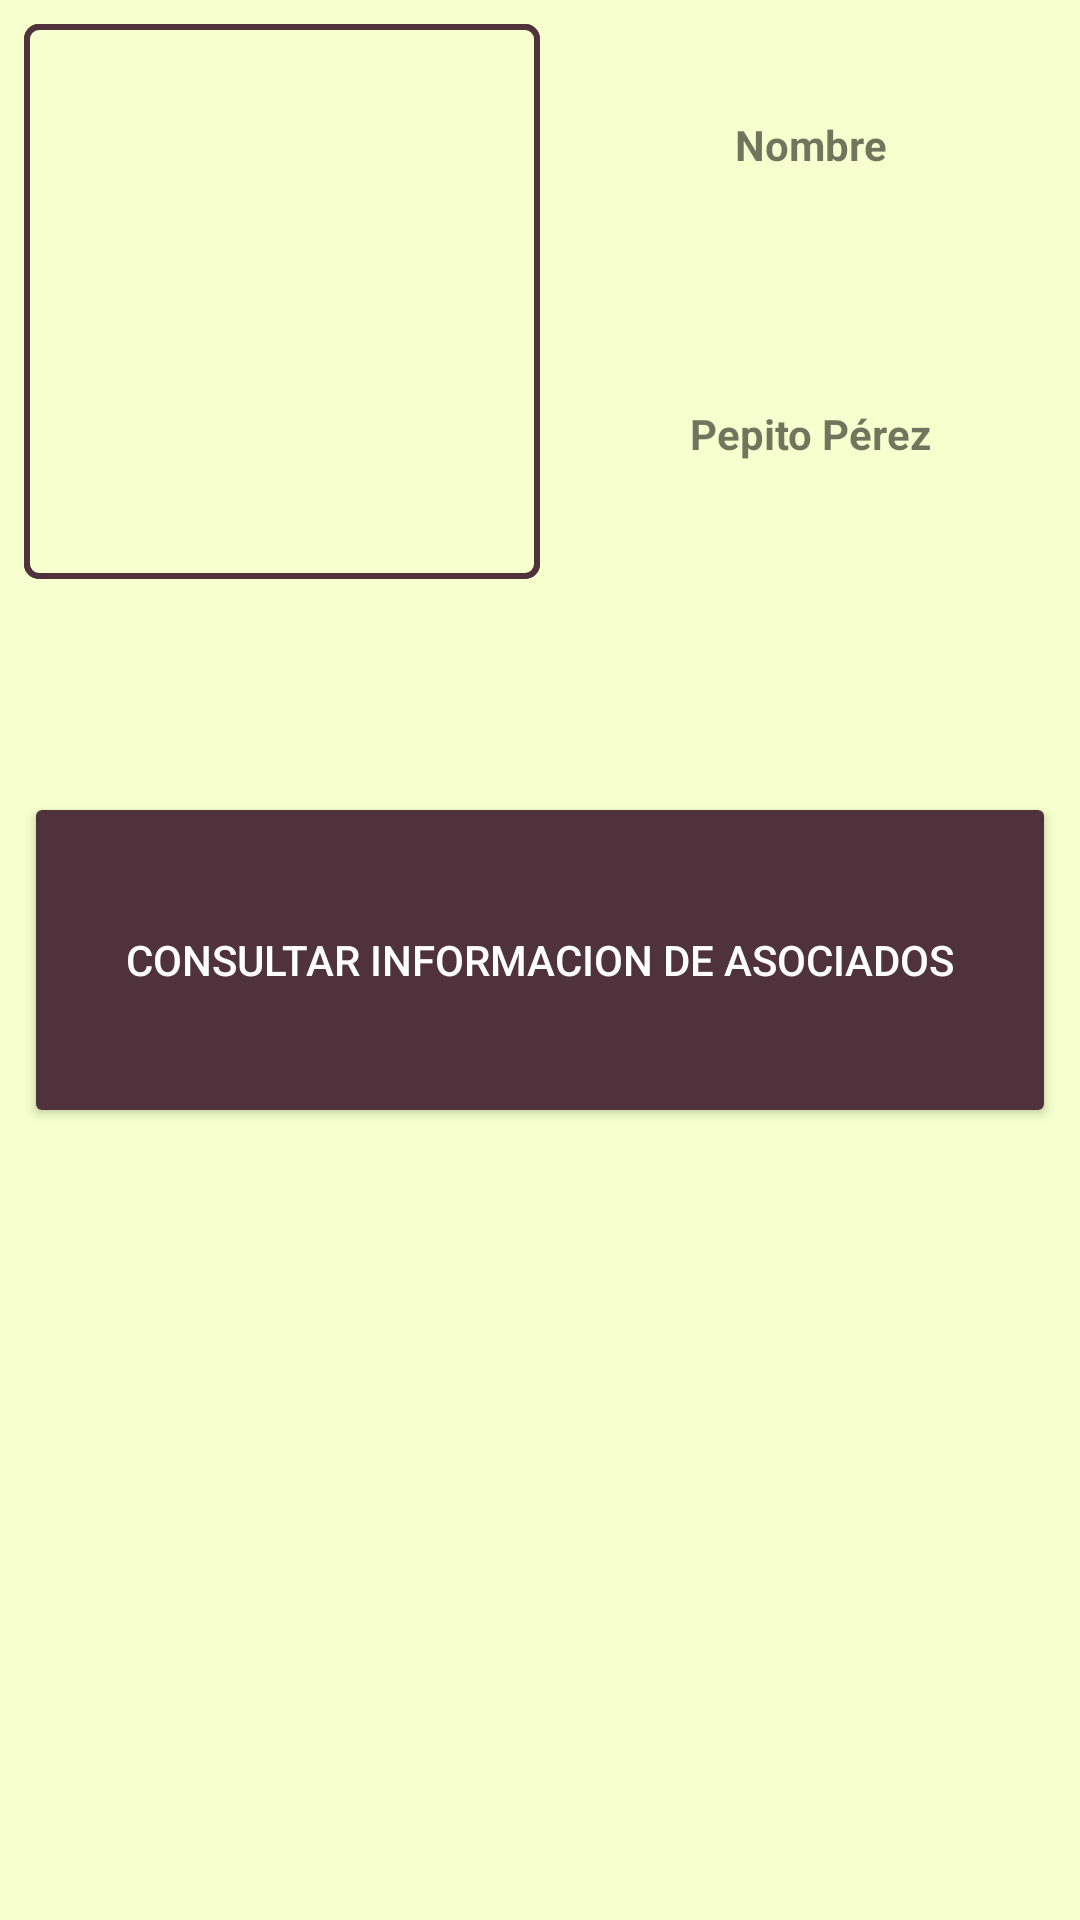

Here is an Android app screen rendered from its layout file. Give the layout XML and the strings, colors and styles it references.
<!-- AndroidManifest.xml: application theme AppTheme -->
<!-- res/layout/activity_user_logged.xml -->
<?xml version="1.0" encoding="utf-8"?>
<android.support.constraint.ConstraintLayout xmlns:android="http://schemas.android.com/apk/res/android"
    xmlns:app="http://schemas.android.com/apk/res-auto"
    xmlns:tools="http://schemas.android.com/tools"
    android:layout_width="match_parent"
    android:layout_height="match_parent"
    tools:context="com.example.bisite.agricoapp.Principal.UserLogged"
    android:background="#F6FFCD">


    <Button
        android:id="@+id/button_logged"
        android:layout_width="0dp"
        android:layout_height="0dp"
        android:layout_marginLeft="8dp"
        android:layout_marginRight="8dp"
        android:text="Consultar informacion de asociados"
        app:layout_constraintLeft_toLeftOf="parent"
        android:theme="@style/MaterialDesignButton"
        app:layout_constraintRight_toRightOf="parent"
        app:layout_constraintHorizontal_bias="0.0"
        app:layout_constraintTop_toTopOf="@+id/guideline17"
        android:layout_marginTop="8dp"
        android:layout_marginBottom="8dp"
        app:layout_constraintBottom_toTopOf="@+id/guideline18" />

    <android.support.constraint.Guideline
        android:layout_width="wrap_content"
        android:layout_height="wrap_content"
        android:id="@+id/guideline14"
        android:orientation="vertical"
        app:layout_constraintGuide_percent="0.5" />

    <ImageView
        android:id="@+id/imageView"
        android:layout_width="0dp"
        android:layout_height="0dp"
        app:srcCompat="@drawable/custom_spinner_back"
        app:layout_constraintRight_toLeftOf="@+id/guideline14"
        android:layout_marginRight="0dp"
        android:layout_marginLeft="8dp"
        app:layout_constraintLeft_toLeftOf="parent"
        android:layout_marginBottom="0dp"
        android:src="@drawable/man"
        app:layout_constraintBottom_toTopOf="@+id/guideline15"
        app:layout_constraintTop_toTopOf="parent"
        android:background="@drawable/custom_spinner_back"
        android:layout_marginTop="8dp" />

    <android.support.constraint.Guideline
        android:layout_width="wrap_content"
        android:layout_height="wrap_content"
        android:id="@+id/guideline15"
        android:orientation="horizontal"
        app:layout_constraintGuide_percent="0.30136988" />

    <TextView
        android:id="@+id/textView4"
        android:layout_width="0dp"
        android:layout_height="wrap_content"
        android:layout_marginBottom="8dp"
        android:layout_marginLeft="8dp"
        android:layout_marginRight="8dp"
        android:layout_marginTop="8dp"
        android:text="Nombre"
        android:textAlignment="center"
        android:textStyle="bold"
        app:layout_constraintBottom_toTopOf="@+id/guideline16"
        app:layout_constraintLeft_toLeftOf="@+id/guideline14"
        app:layout_constraintRight_toRightOf="parent"
        app:layout_constraintTop_toTopOf="parent" />

    <android.support.constraint.Guideline
        android:layout_width="wrap_content"
        android:layout_height="wrap_content"
        android:id="@+id/guideline16"
        android:orientation="horizontal"
        app:layout_constraintGuide_percent="0.15" />

    <TextView
        android:id="@+id/textView5"
        android:layout_width="wrap_content"
        android:layout_height="wrap_content"
        android:layout_marginBottom="8dp"
        android:layout_marginLeft="8dp"
        android:layout_marginTop="8dp"
        android:text="Pepito Pérez"
        android:textAlignment="center"
        android:textStyle="bold"
        app:layout_constraintBottom_toTopOf="@+id/guideline15"
        app:layout_constraintLeft_toLeftOf="@+id/guideline14"
        app:layout_constraintTop_toTopOf="@+id/guideline16"
        android:layout_marginRight="8dp"
        app:layout_constraintRight_toRightOf="parent" />

    <android.support.constraint.Guideline
        android:layout_width="wrap_content"
        android:layout_height="wrap_content"
        android:id="@+id/guideline17"
        android:orientation="horizontal"
        app:layout_constraintGuide_percent="0.4" />

    <android.support.constraint.Guideline
        android:layout_width="wrap_content"
        android:layout_height="wrap_content"
        android:id="@+id/guideline18"
        android:orientation="horizontal"
        app:layout_constraintGuide_percent="0.6" />

</android.support.constraint.ConstraintLayout>
<!-- resources referenced by this layout -->
<resources>
  <!-- drawable custom_spinner_back (drawable) -->
  <?xml version="1.0" encoding="UTF-8"?>
  <shape xmlns:android="http://schemas.android.com/apk/res/android"
      android:shape="rectangle">
      <solid android:color="#F6FFCD" />
      <corners android:radius="4dp" />
      <stroke
          android:width="2dp"
          android:color="#4F323B" />
  </shape>
  <style name="MaterialDesignButton" parent="Theme.AppCompat.Light">
          <item name="colorControlHighlight">@color/colorMarron</item>
          <item name="colorButtonNormal">@color/colorMarron</item>
          <item name="android:textColorPrimary">#FFFFFF</item>
      </style>
  <style name="AppTheme" parent="Theme.AppCompat.Light.DarkActionBar">
          
          <item name="colorPrimary">@color/colorPrimary</item>
          <item name="colorPrimaryDark">@color/colorPrimaryDark</item>
          <item name="colorAccent">@color/colorAccent</item>
      </style>
  <color name="colorMarron">#4F323B</color>
  <color name="colorPrimary">#6BA083</color>
  <color name="colorPrimaryDark">#6BA083</color>
  <color name="colorAccent">#4F323B</color>
</resources>
